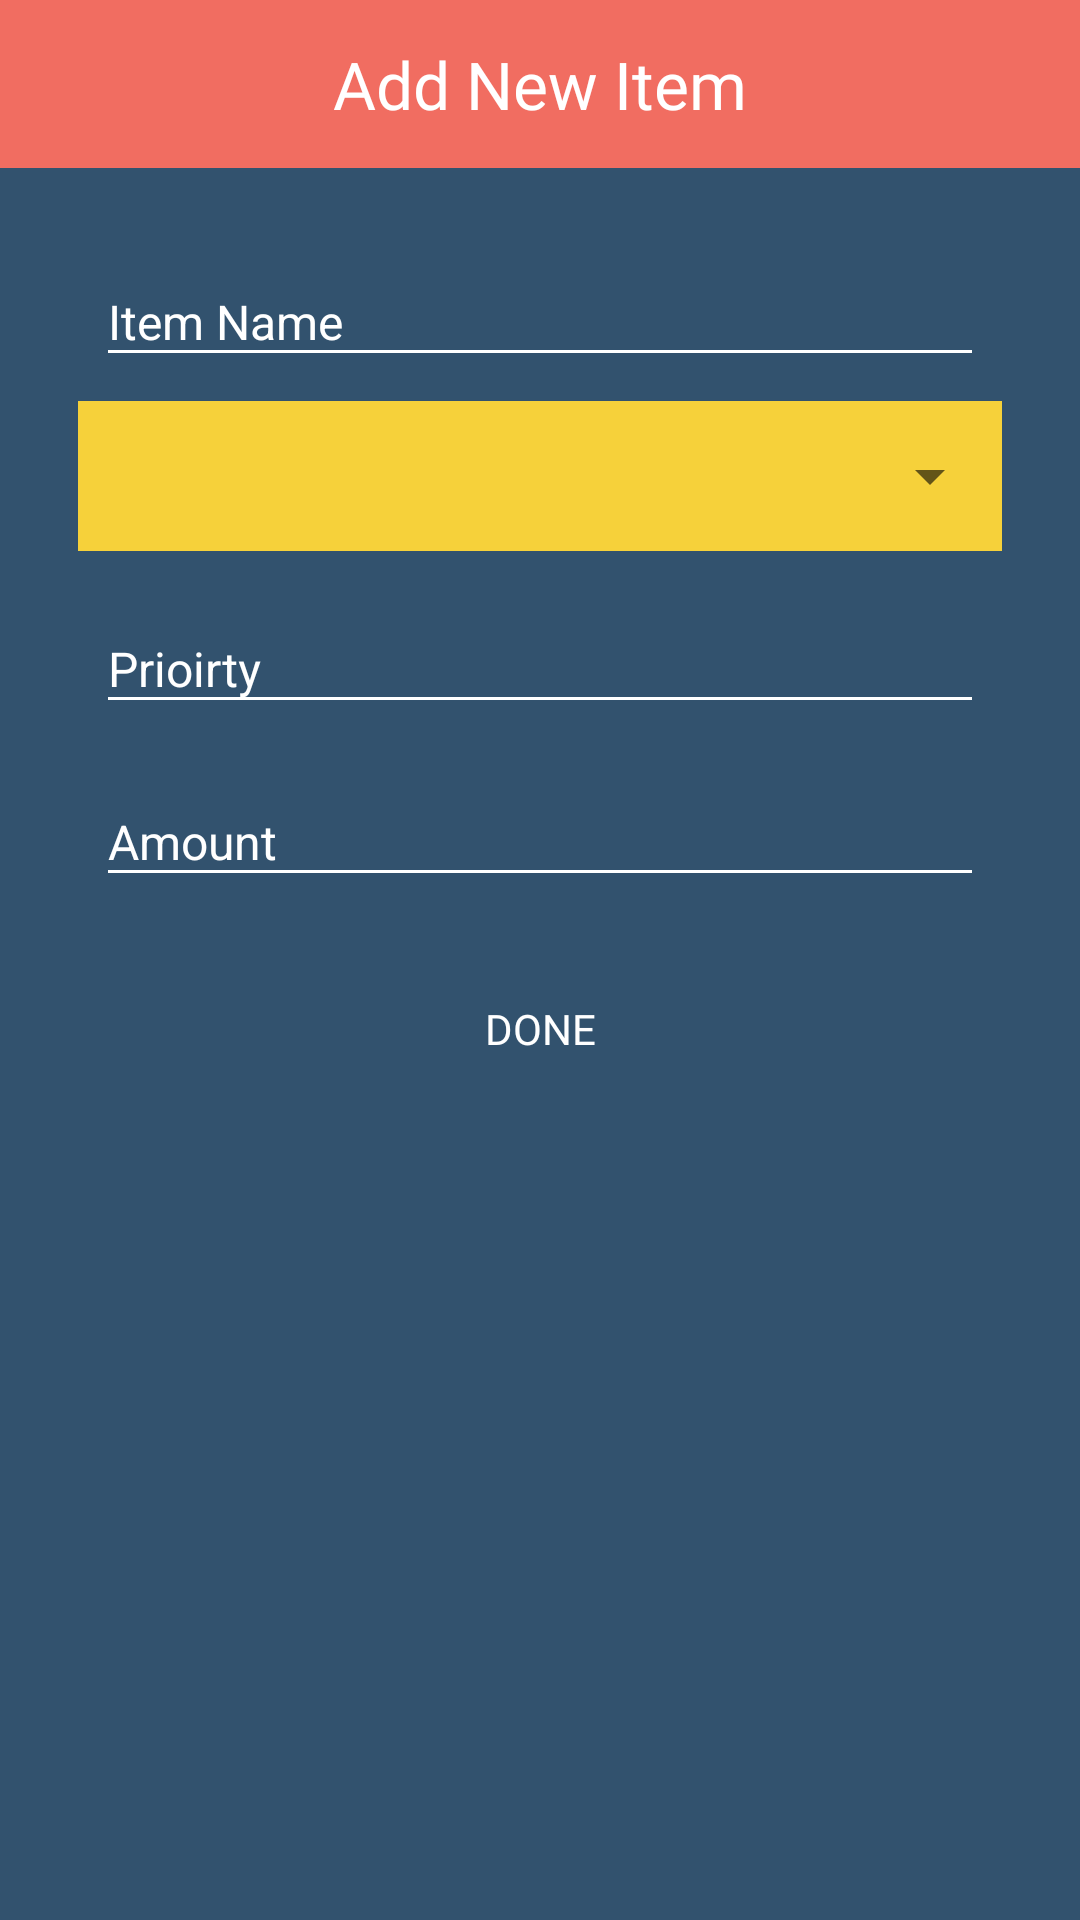

Produce the Android XML layout that renders to this screen, including the resource entries it uses.
<!-- AndroidManifest.xml: application theme AppTheme -->
<!-- res/layout/add_item_bottom_sheet_layout.xml -->
<?xml version="1.0" encoding="utf-8"?>
<LinearLayout xmlns:android="http://schemas.android.com/apk/res/android"
    xmlns:tools="http://schemas.android.com/tools"
    android:layout_width="match_parent"
    android:layout_height="match_parent"
    android:background="@color/colorPrimary"
    android:orientation="vertical">

    <RelativeLayout
        android:layout_width="match_parent"
        android:layout_height="?attr/actionBarSize"
        android:background="@color/colorAccent">

        <TextView
            android:layout_width="wrap_content"
            android:layout_height="wrap_content"
            android:layout_centerInParent="true"
            android:fontFamily="@font/didact_gothic"
            android:text="Add New Item"
            android:textColor="@android:color/white"
            android:textSize="22sp" />
    </RelativeLayout>

    <LinearLayout
        android:id="@+id/register_data_layout"
        android:layout_width="match_parent"
        android:layout_height="wrap_content"
        android:orientation="vertical"
        android:padding="16dp">

        <com.google.android.material.textfield.TextInputLayout
            android:id="@+id/itemaname_text_input_edittext"
            android:layout_width="match_parent"
            android:layout_height="wrap_content"
            android:layout_marginStart="16dp"
            android:layout_marginTop="4dp"
            android:layout_marginEnd="16dp"
            android:layout_marginBottom="4dp"
            android:textColorHint="@android:color/white">

            <EditText
                android:id="@+id/item_name_edit_text"
                android:layout_width="match_parent"
                android:layout_height="wrap_content"
                android:backgroundTint="@color/white"
                android:drawablePadding="8dp"
                android:hint="Item Name"
                android:inputType="textPersonName"
                android:maxLines="1"
                android:textColor="@color/background"
                android:textSize="16sp" />
        </com.google.android.material.textfield.TextInputLayout>

        <RelativeLayout
            android:layout_width="match_parent"
            android:layout_height="wrap_content"
            android:layout_marginStart="10dp"
            android:layout_marginTop="4dp"
            android:layout_marginEnd="10dp"
            android:layout_marginBottom="4dp"
            android:background="@color/colorThird">

            <Spinner
                android:id="@+id/type_spinner"
                android:layout_width="match_parent"
                android:layout_height="50dp" />

        </RelativeLayout>


        <com.google.android.material.textfield.TextInputLayout
            android:id="@+id/priority_text_input_edittext"
            android:layout_width="match_parent"
            android:layout_height="wrap_content"
            android:layout_marginStart="16dp"
            android:layout_marginTop="4dp"
            android:layout_marginEnd="16dp"
            android:layout_marginBottom="4dp"
            android:textColorHint="@android:color/white">

            <EditText
                android:id="@+id/priority_edit_text"
                android:layout_width="match_parent"
                android:layout_height="wrap_content"
                android:backgroundTint="@color/white"
                android:hint="Prioirty"
                android:inputType="number"
                android:maxLines="1"
                android:textColor="@color/background"
                android:textSize="16sp" />
        </com.google.android.material.textfield.TextInputLayout>

        <com.google.android.material.textfield.TextInputLayout
            android:id="@+id/amountn_text_input_edittext"
            android:layout_width="match_parent"
            android:layout_height="wrap_content"
            android:layout_marginStart="16dp"
            android:layout_marginTop="4dp"
            android:layout_marginEnd="16dp"
            android:layout_marginBottom="4dp"
            android:textColorHint="@android:color/white">

            <EditText
                android:id="@+id/amount_edit_text"
                android:layout_width="match_parent"
                android:layout_height="wrap_content"
                android:backgroundTint="@color/white"
                android:hint="Amount"
                android:inputType="numberDecimal"
                android:textColor="@color/background"
                android:textSize="16sp" />
        </com.google.android.material.textfield.TextInputLayout>

    </LinearLayout>

    <FrameLayout
        android:id="@+id/button_layout"
        android:layout_width="wrap_content"
        android:layout_height="wrap_content"
        android:layout_gravity="center"
        android:layout_marginBottom="16dp">

        <Button
            android:id="@+id/done_button"
            android:layout_width="wrap_content"
            android:layout_height="wrap_content"
            android:background="@drawable/btn_rounded_color_accent"
            android:fontFamily="@font/didact_gothic"
            android:paddingStart="16dp"
            android:paddingEnd="16dp"
            android:text="Done"
            android:textColor="@android:color/white" />

        <ProgressBar
            android:id="@+id/progress_bar"
            android:layout_width="wrap_content"
            android:layout_height="wrap_content"
            android:layout_gravity="center"
            android:visibility="gone" />
    </FrameLayout>

</LinearLayout>
<!-- resources referenced by this layout -->
<resources>
  <color name="background">#bdc2c6</color>
  <color name="colorAccent">#f16d61</color>
  <color name="colorPrimary">#32526e</color>
  <color name="colorThird">#f6d13a</color>
  <color name="white">#FFFFFF</color>
  <style name="AppTheme" parent="Theme.AppCompat.Light.DarkActionBar">
          
          <item name="colorPrimary">@color/colorPrimary</item>
          <item name="colorPrimaryDark">@color/colorPrimaryDark</item>
          <item name="colorAccent">@color/colorAccent</item>
      </style>
  <color name="colorPrimaryDark">#263e53</color>
</resources>
